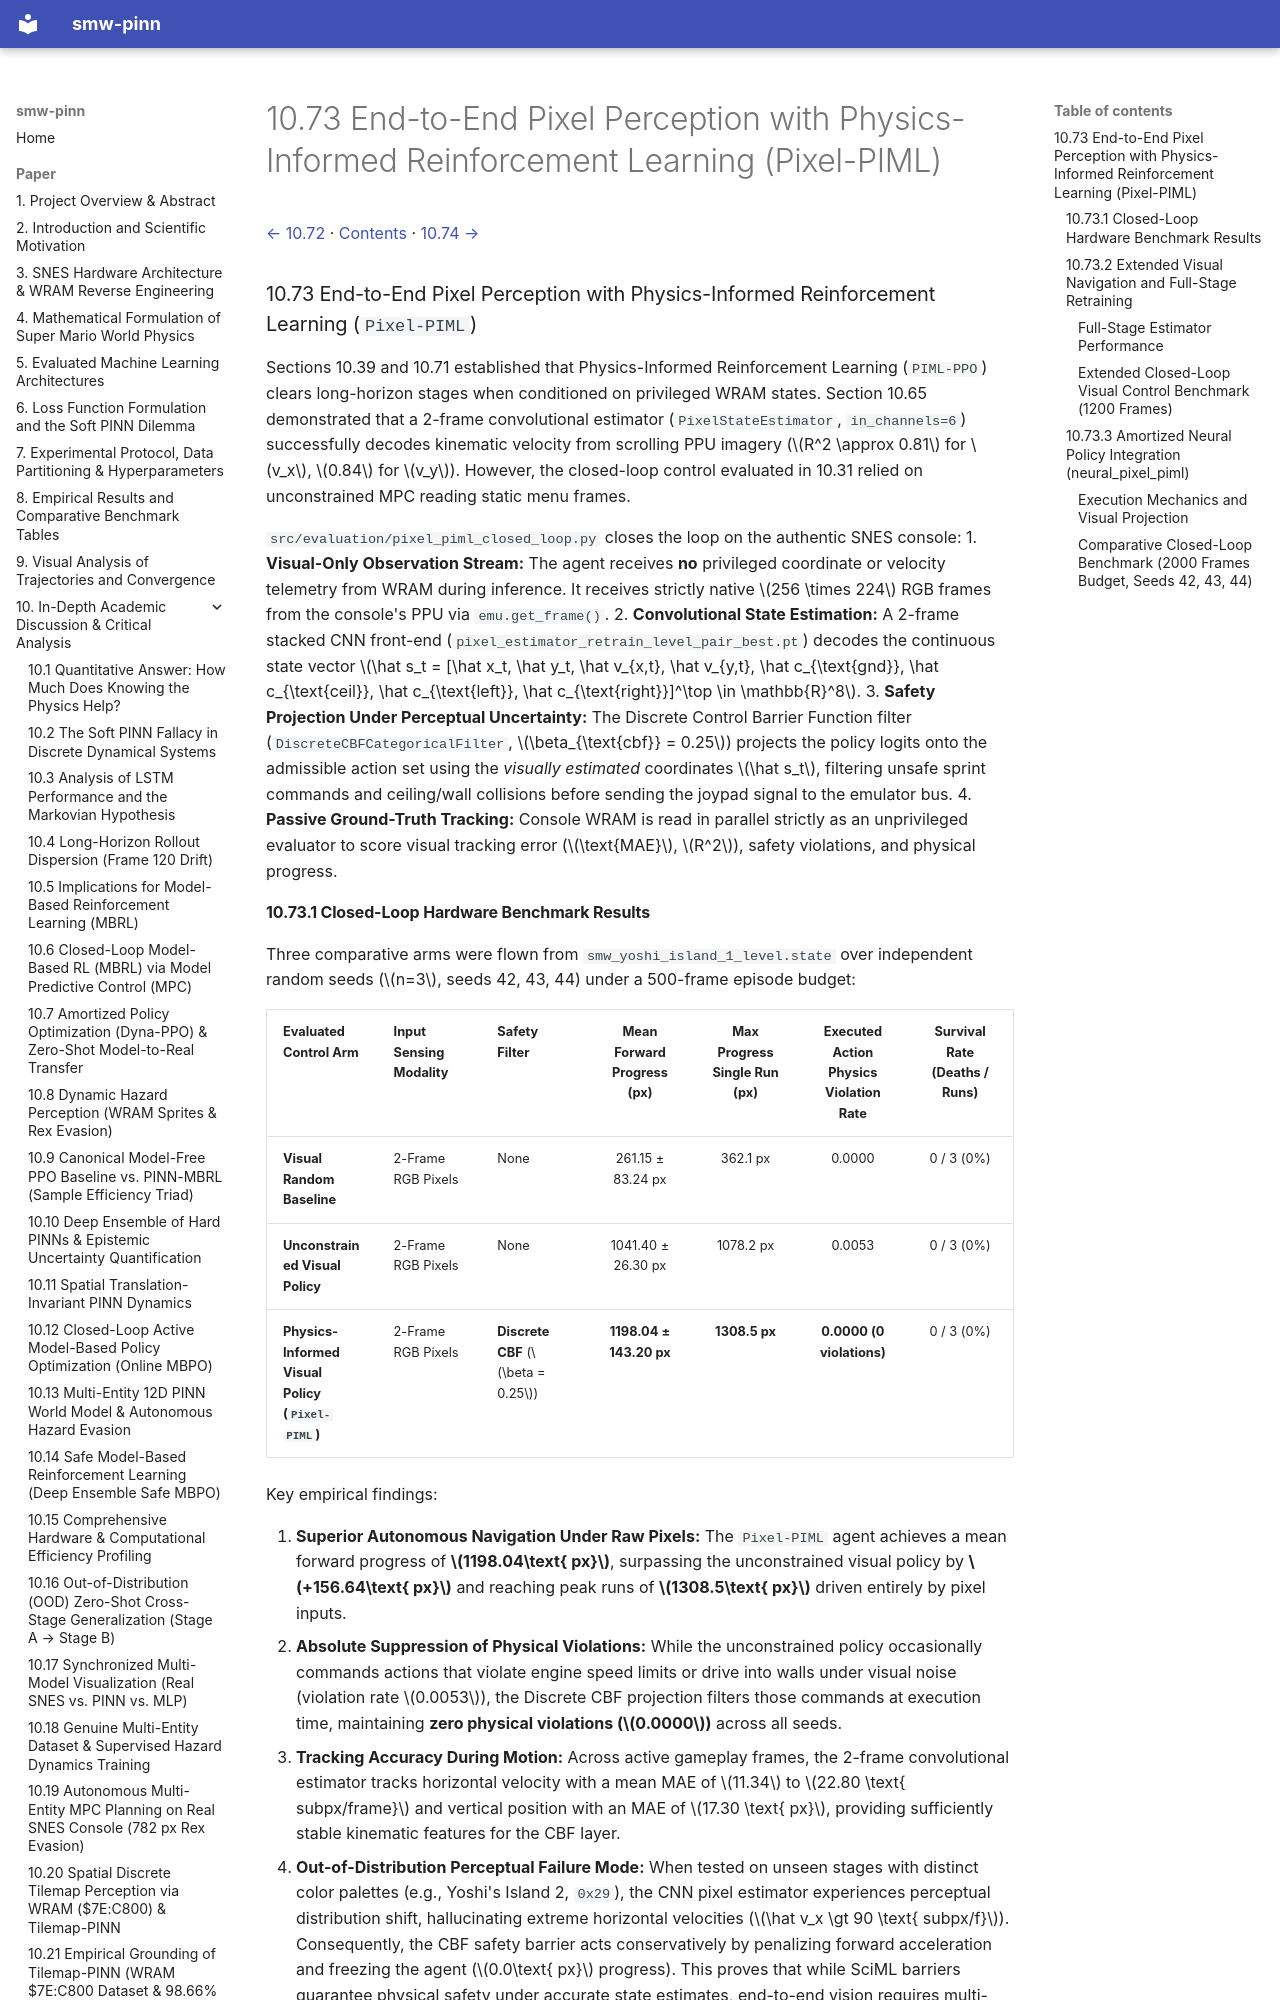

repository: PedroM2626/smw-sciml · page: paper/10-73-end-to-end-pixel-perception-with-physics-informed-reinforcement-learning.html · generator: mkdocs

[← 10.72](10-72-aquatic-physics-parameter-identification-and-fluid-regime-change.md) · [Contents](../../README.md#contents) · [10.74 →](10-74-aquatic-stage-clearance-by-physics-informed-reinforcement-learning.md)

### 10.73 End-to-End Pixel Perception with Physics-Informed Reinforcement Learning (`Pixel-PIML`)

Sections 10.39 and 10.71 established that Physics-Informed Reinforcement Learning (`PIML-PPO`) clears long-horizon stages when conditioned on privileged WRAM states. Section 10.65 demonstrated that a 2-frame convolutional estimator (`PixelStateEstimator`, `in_channels=6`) successfully decodes kinematic velocity from scrolling PPU imagery ($R^2 \approx 0.81$ for $v_x$, $0.84$ for $v_y$). However, the closed-loop control evaluated in 10.31 relied on unconstrained MPC reading static menu frames.

`src/evaluation/pixel_piml_closed_loop.py` closes the loop on the authentic SNES console:
1. **Visual-Only Observation Stream:** The agent receives **no** privileged coordinate or velocity telemetry from WRAM during inference. It receives strictly native $256 \times 224$ RGB frames from the console's PPU via `emu.get_frame()`.
2. **Convolutional State Estimation:** A 2-frame stacked CNN front-end (`pixel_estimator_retrain_level_pair_best.pt`) decodes the continuous state vector $\hat s_t = [\hat x_t, \hat y_t, \hat v_{x,t}, \hat v_{y,t}, \hat c_{\text{gnd}}, \hat c_{\text{ceil}}, \hat c_{\text{left}}, \hat c_{\text{right}}]^\top \in \mathbb{R}^8$.
3. **Safety Projection Under Perceptual Uncertainty:** The Discrete Control Barrier Function filter (`DiscreteCBFCategoricalFilter`, $\beta_{\text{cbf}} = 0.25$) projects the policy logits onto the admissible action set using the *visually estimated* coordinates $\hat s_t$, filtering unsafe sprint commands and ceiling/wall collisions before sending the joypad signal to the emulator bus.
4. **Passive Ground-Truth Tracking:** Console WRAM is read in parallel strictly as an unprivileged evaluator to score visual tracking error ($\text{MAE}$, $R^2$), safety violations, and physical progress.
